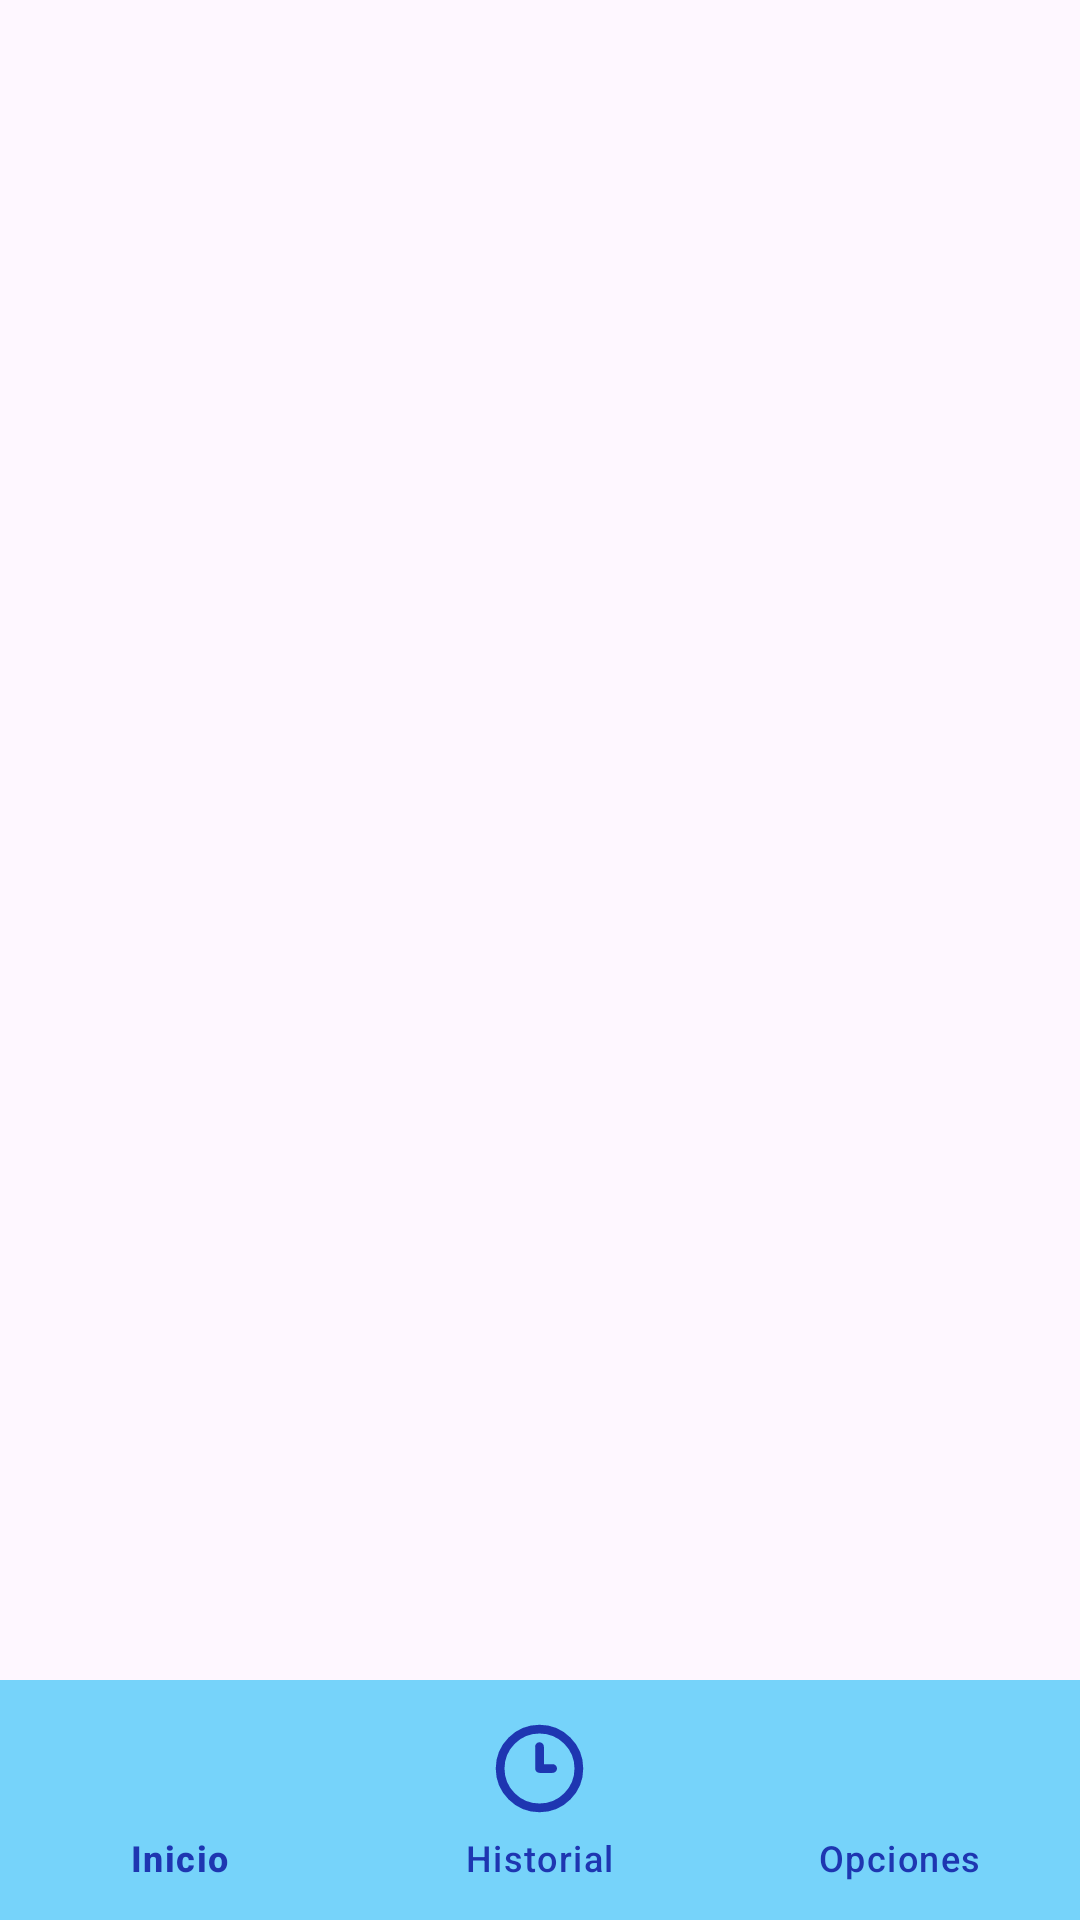

Layout XML and referenced resources for this Android screen:
<!-- AndroidManifest.xml: application theme Theme.ProyectoPrimerTrimestre -->
<!-- res/layout/activity_inicio.xml -->
<?xml version="1.0" encoding="utf-8"?>
<androidx.constraintlayout.widget.ConstraintLayout xmlns:android="http://schemas.android.com/apk/res/android"
    xmlns:app="http://schemas.android.com/apk/res-auto"
    xmlns:tools="http://schemas.android.com/tools"
    android:layout_width="match_parent"
    android:layout_height="match_parent"
    tools:context=".InicioActivity">

    <FrameLayout
        android:id="@+id/frameContainer"
        android:layout_width="match_parent"
        android:layout_height="match_parent"
        />

    <com.google.android.material.bottomnavigation.BottomNavigationView
        android:id="@+id/bottomNavigation"
        android:layout_width="match_parent"
        android:layout_height="wrap_content"
        app:layout_constraintBottom_toBottomOf="parent"
        app:layout_constraintStart_toStartOf="parent"
        app:layout_constraintEnd_toEndOf="parent"
        app:menu="@menu/bottommenu"
        app:itemIconSize="35dp"
        app:itemIconTint="@color/azulmarino"
        app:itemTextColor="@color/azulmarino"
        app:backgroundTint="@color/secondary"
        app:itemActiveIndicatorStyle="@style/App.CustomIndicator"
        />

</androidx.constraintlayout.widget.ConstraintLayout>
<!-- resources referenced by this layout -->
<resources>
  <color name="azulmarino">#1E36B1</color>
  <color name="secondary">#76D3FA</color>
  <style name="App.CustomIndicator" parent="Widget.Material3.BottomNavigationView.ActiveIndicator">
  
          <item name="android:color">@color/gray_light</item>
  
      </style>
  <style name="Theme.ProyectoPrimerTrimestre" parent="Base.Theme.ProyectoPrimerTrimestre" />
  <color name="gray_light">#AFAFAF</color>
  <style name="Base.Theme.ProyectoPrimerTrimestre" parent="Theme.Material3.DayNight.NoActionBar">
  
  
  
  
      </style>
</resources>
